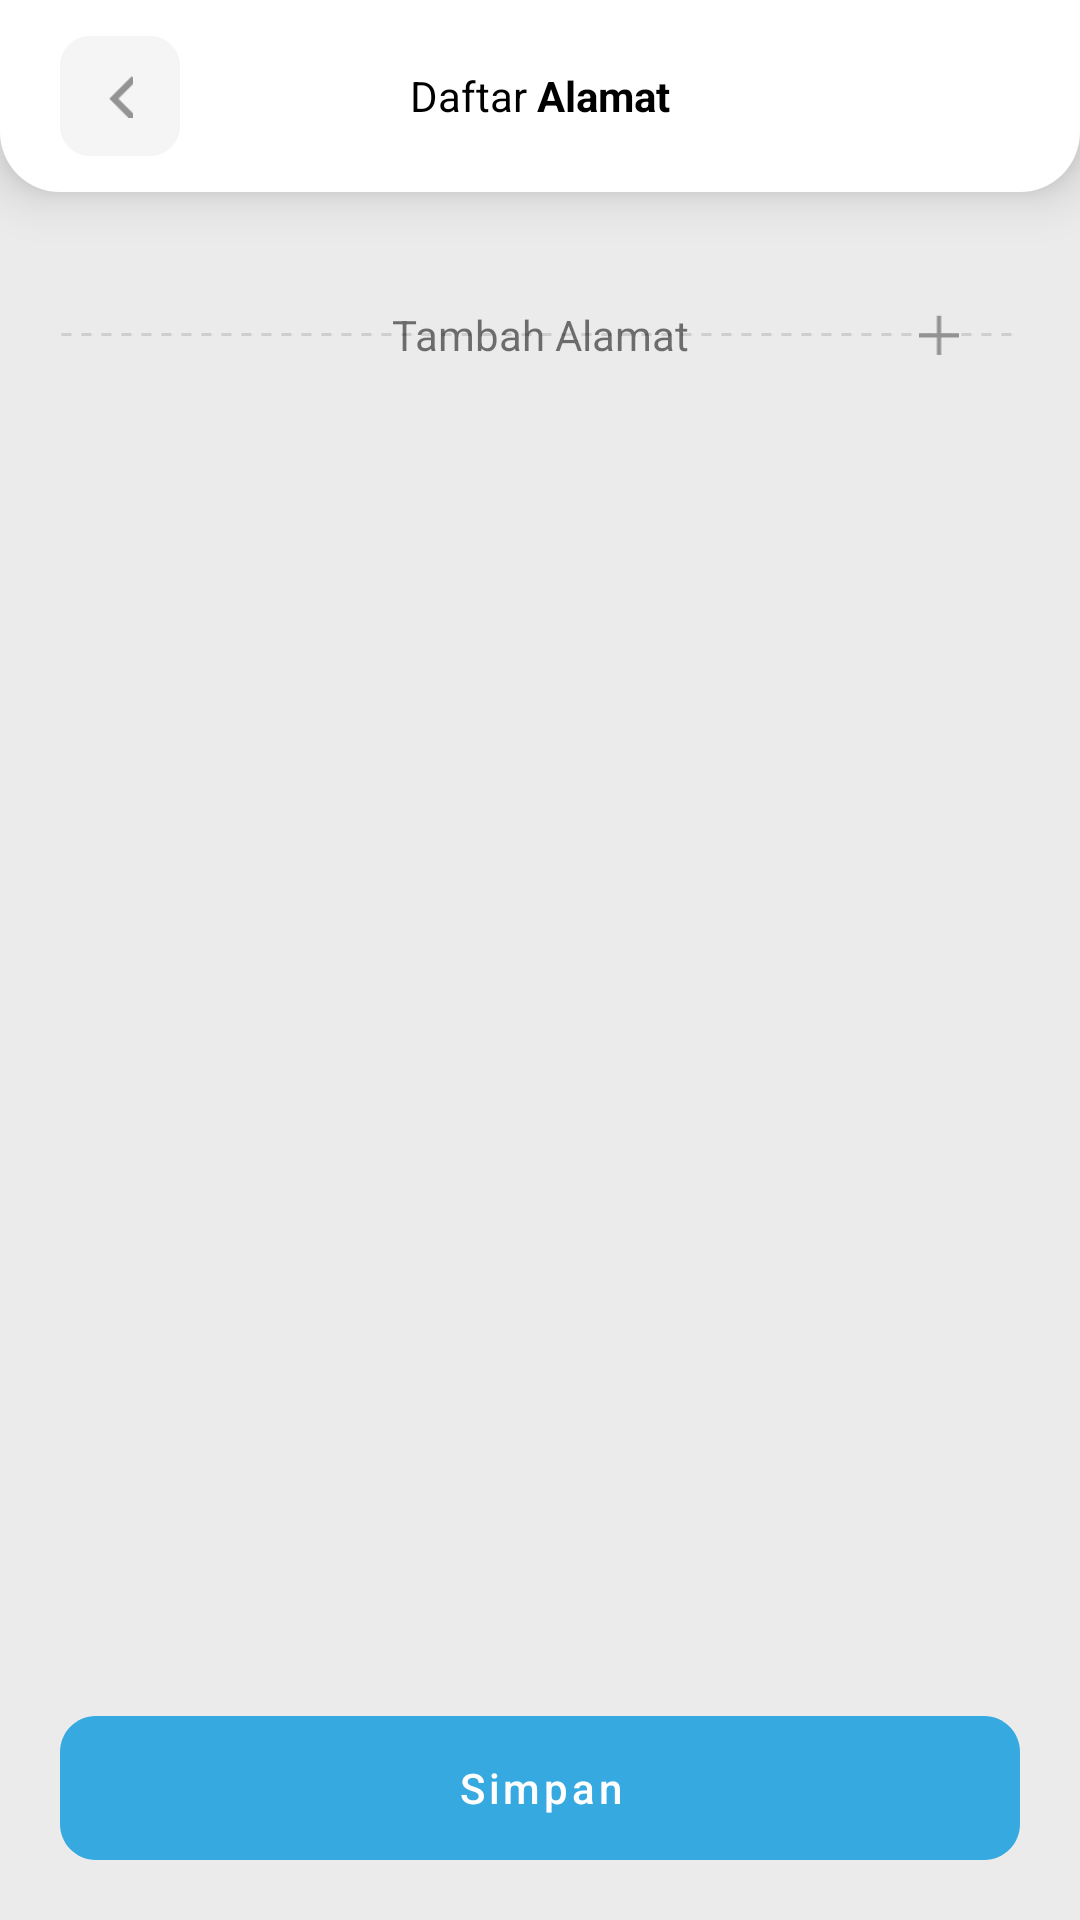

Produce the Android XML layout that renders to this screen, including the resource entries it uses.
<!-- AndroidManifest.xml: application theme Theme.DportidV1NewDesain -->
<!-- res/layout/fragment_detail_ganti_alamat.xml -->
<?xml version="1.0" encoding="utf-8"?>
<androidx.constraintlayout.widget.ConstraintLayout xmlns:android="http://schemas.android.com/apk/res/android"
    xmlns:app="http://schemas.android.com/apk/res-auto"
    xmlns:tools="http://schemas.android.com/tools"
    android:layout_width="match_parent"
    android:layout_height="match_parent"
    android:background="@color/main_color_grey">

    <LinearLayout
        android:layout_width="match_parent"
        android:layout_height="match_parent"
        android:orientation="vertical"
        android:weightSum="10">

        <LinearLayout
            android:id="@+id/rectangle_3"
            android:layout_width="match_parent"
            android:layout_height="0px"
            android:layout_alignParentLeft="true"
            android:layout_alignParentTop="true"
            android:layout_alignParentRight="true"
            android:layout_alignParentBottom="true"
            android:layout_weight="1"
            android:background="@drawable/rectangle_3"
            android:elevation="10dp"
            app:layout_constraintEnd_toEndOf="parent"
            app:layout_constraintStart_toStartOf="parent"
            app:layout_constraintTop_toTopOf="parent">

            <LinearLayout
                android:layout_width="match_parent"
                android:layout_height="match_parent"
                android:layout_gravity="center"
                android:layout_marginHorizontal="20dp"
                android:gravity="center"
                android:orientation="horizontal"
                android:weightSum="100">

                <LinearLayout
                    android:id="@+id/ll_back"
                    android:layout_width="0px"
                    android:layout_height="40dp"
                    android:layout_weight="15">

                    <LinearLayout
                        android:id="@+id/ly_back"
                        android:layout_width="40dp"
                        android:layout_height="40dp"
                        android:background="@drawable/rectangle_1"
                        android:gravity="center">

                        <ImageView
                            android:layout_width="15dp"
                            android:layout_height="15dp"
                            android:layout_gravity="center"
                            android:src="@drawable/ic_back" />

                    </LinearLayout>


                </LinearLayout>

                <TextView
                    android:layout_width="0px"
                    android:layout_height="40dp"
                    android:layout_weight="70"
                    android:gravity="center"
                    android:text="@string/daftar_alamat"
                    android:textAppearance="@style/daftar_akun" />

                <ImageView
                    android:layout_width="0px"
                    android:layout_height="40dp"
                    android:layout_weight="15" />
            </LinearLayout>

        </LinearLayout>

        <androidx.constraintlayout.widget.ConstraintLayout
            android:layout_width="match_parent"
            android:layout_height="0px"
            android:layout_weight="9"
            android:layout_marginHorizontal="20dp">



                <androidx.constraintlayout.widget.ConstraintLayout
                    android:id="@+id/cl_tambah_alamat"
                    android:layout_width="match_parent"
                    android:layout_height="75dp"
                    android:layout_marginTop="10dp"
                    android:background="@drawable/garis_putus_putus"
                    app:layout_constraintTop_toTopOf="parent"
                    app:layout_constraintStart_toStartOf="parent"
                    app:layout_constraintEnd_toEndOf="parent">

                    <TextView
                        app:layout_constraintTop_toTopOf="parent"
                        app:layout_constraintBottom_toBottomOf="parent"
                        app:layout_constraintStart_toStartOf="parent"
                        app:layout_constraintEnd_toEndOf="parent"
                        android:layout_width="match_parent"
                        android:layout_height="wrap_content"
                        android:gravity="center"
                        android:text="Tambah Alamat"
                        />

                    <ImageView
                        android:layout_width="14dp"
                        android:layout_height="14dp"
                        android:layout_marginRight="20dp"
                        android:src="@drawable/ic_plus"
                        app:layout_constraintTop_toTopOf="parent"
                        app:layout_constraintBottom_toBottomOf="parent"
                        app:layout_constraintEnd_toEndOf="parent"/>

                </androidx.constraintlayout.widget.ConstraintLayout>

                <androidx.recyclerview.widget.RecyclerView
                    android:id="@+id/rv_alamat_pengirim"
                    android:layout_width="match_parent"
                    android:layout_height="0px"
                    android:layout_marginTop="10dp"
                    android:layout_marginBottom="10dp"
                    app:layout_constraintTop_toBottomOf="@id/cl_tambah_alamat"
                    app:layout_constraintBottom_toTopOf="@id/btn_simpan"
                    app:layout_constraintStart_toStartOf="parent"
                    app:layout_constraintEnd_toEndOf="parent"
                    tools:listitem="@layout/list_alamat_pengirim"/>

                <com.google.android.material.button.MaterialButton
                    android:id="@+id/btn_simpan"
                    android:layout_width="match_parent"
                    android:layout_height="48dp"
                    android:layout_marginTop="20dp"
                    android:background="@drawable/rectangle_2"
                    android:layout_gravity="center"
                    app:backgroundTint="#36A9E1"
                    android:text="Simpan"
                    android:textAllCaps="false"
                    android:textColor="@color/white"
                    app:layout_constraintStart_toStartOf="parent"
                    app:layout_constraintEnd_toEndOf="parent"
                    app:layout_constraintBottom_toBottomOf="parent"
                    android:layout_marginBottom="20dp"/>



        </androidx.constraintlayout.widget.ConstraintLayout>
    </LinearLayout>
</androidx.constraintlayout.widget.ConstraintLayout>
<!-- res/layout/list_alamat_pengirim.xml (included above) -->
<?xml version="1.0" encoding="utf-8"?>
<androidx.cardview.widget.CardView xmlns:android="http://schemas.android.com/apk/res/android"
    android:layout_width="match_parent"
    android:layout_height="wrap_content"
    xmlns:app="http://schemas.android.com/apk/res-auto"
    android:layout_marginBottom="10dp">

    <androidx.constraintlayout.widget.ConstraintLayout
        android:layout_width="match_parent"
        android:layout_height="wrap_content"
        android:id="@+id/cl_view"
        >

        <ImageView
            android:id="@+id/iv_location"
            android:layout_width="20dp"
            android:layout_height="20dp"
            android:layout_marginTop="5dp"
            android:layout_marginLeft="5dp"
            android:src="@drawable/location"
            app:layout_constraintStart_toStartOf="parent"
            app:layout_constraintTop_toTopOf="parent"/>

        <ImageView
            android:id="@+id/iv_edit"
            android:layout_width="20dp"
            android:layout_height="20dp"
            android:layout_marginTop="5dp"
            android:layout_marginRight="5dp"
            android:src="@drawable/ic_edit"
            app:layout_constraintEnd_toEndOf="parent"
            app:layout_constraintTop_toTopOf="parent"/>

        <TextView
            app:layout_constraintTop_toTopOf="parent"
            app:layout_constraintStart_toEndOf="@id/iv_location"
            app:layout_constraintEnd_toStartOf="@id/iv_edit"
            android:id="@+id/tv_nama"
            android:layout_marginTop="5dp"
            android:layout_width="0px"
            android:layout_height="wrap_content"
            android:textStyle="bold"
            android:text="Pabrik"
            android:layout_marginLeft="10dp"
            />

        <TextView
            android:id="@+id/tv_alamat"
            app:layout_constraintTop_toBottomOf="@id/tv_nama"
            app:layout_constraintStart_toEndOf="@id/iv_location"
            app:layout_constraintEnd_toStartOf="@id/iv_edit"
            android:layout_width="0px"
            android:layout_height="100dp"
            android:text="Pabrik"
            android:layout_marginTop="10dp"
            android:layout_marginLeft="10dp"
            android:layout_marginBottom="5dp"
            />

        <TextView
            app:layout_constraintTop_toBottomOf="@id/tv_alamat"
            app:layout_constraintStart_toEndOf="@id/iv_location"
            app:layout_constraintEnd_toStartOf="@id/iv_edit"
            android:layout_width="0px"
            android:layout_height="wrap_content"
            android:textStyle="bold"
            android:text="Alamat Utama"
            android:layout_marginLeft="10dp"
            android:textColor="@color/biru"
            android:visibility="gone"
            android:layout_marginBottom="5dp"
            />
    </androidx.constraintlayout.widget.ConstraintLayout>

</androidx.cardview.widget.CardView>
<!-- resources referenced by this layout -->
<resources>
  <color name="biru">#36A9E1</color>
  <color name="main_color_grey">#EBEBEB</color>
  <color name="white">#FFFFFFFF</color>
  <!-- drawable garis_putus_putus (drawable) -->
  <?xml version="1.0" encoding="utf-8"?>
  <shape xmlns:android="http://schemas.android.com/apk/res/android"
      android:shape="line">
  
      <stroke
          android:color="#CECECE"
          android:dashWidth="10px"
          android:dashGap="10px"
          android:width="1dp"/>
  </shape>
  <!-- drawable ic_plus (drawable) -->
  <vector xmlns:android="http://schemas.android.com/apk/res/android"
      android:width="14dp"
      android:height="15dp"
      android:viewportWidth="14"
      android:viewportHeight="15">
    <path
        android:pathData="M0,7.625H14"
        android:strokeWidth="1.5"
        android:fillColor="#00000000"
        android:strokeColor="#939393"/>
    <path
        android:pathData="M7,0.625L7,14.625"
        android:strokeWidth="1.5"
        android:fillColor="#00000000"
        android:strokeColor="#939393"/>
  </vector>
  <!-- drawable rectangle_1 (drawable) -->
  <vector
      xmlns:android="http://schemas.android.com/apk/res/android"
      xmlns:aapt="http://schemas.android.com/aapt"
      android:width="40dp"
      android:height="40dp"
      android:viewportWidth="40"
      android:viewportHeight="40"
      >
  
      <group>
  
          <clip-path
              android:pathData="M10 0H30C35.5228 0 40 4.47715 40 10V30C40 35.5228 35.5228 40 30 40H10C4.47715 40 0 35.5228 0 30V10C0 4.47715 4.47715 0 10 0Z"
              />
  
          <path
              android:pathData="M0 0V40H40V0"
              android:fillColor="#F5F5F5"
              />
  
      </group>
  
  </vector>
  <!-- drawable rectangle_2 (drawable) -->
  <vector
      xmlns:android="http://schemas.android.com/apk/res/android"
      xmlns:aapt="http://schemas.android.com/aapt"
      android:width="320dp"
      android:height="48dp"
      android:viewportWidth="320"
      android:viewportHeight="48"
      >
  
      <group>
  
          <clip-path
              android:pathData="M12 0H308C314.627 0 320 5.37258 320 12V36C320 42.6274 314.627 48 308 48H12C5.37258 48 0 42.6274 0 36V12C0 5.37258 5.37258 0 12 0Z"
              />
  
          <path
              android:pathData="M0 0V48H320V0"
              android:fillColor="#36A9E1"
              />
  
      </group>
  
  </vector>
  <!-- drawable rectangle_3 (drawable) -->
  <?xml version="1.0" encoding="utf-8"?>
  <shape xmlns:android="http://schemas.android.com/apk/res/android" android:shape="rectangle" android:padding="10dp">
      <solid android:color="#FFFFFF"/> 
      <corners
          android:bottomRightRadius="20dp"
          android:bottomLeftRadius="20dp"
          />
  </shape>
  <string name="daftar_alamat">Daftar <b>Alamat</b></string>
  <style name="daftar_akun">
          <item name="android:textSize">
              14sp
          </item>
          <item name="android:textColor">
              #000000
          </item>
      </style>
  <style name="Theme.DportidV1NewDesain" parent="Theme.MaterialComponents.DayNight.NoActionBar">
          
          <item name="colorPrimary">@color/main_color_grey</item>
          <item name="colorPrimaryVariant">@color/main_color_grey</item>
          <item name="colorOnPrimary">@color/white</item>
          
          <item name="colorSecondary">@color/teal_200</item>
          <item name="colorSecondaryVariant">@color/teal_700</item>
          <item name="colorOnSecondary">@color/black</item>
          
          <item name="android:statusBarColor" tools:targetApi="l">?attr/colorPrimaryVariant</item>
          
      </style>
  <color name="teal_200">#FF03DAC5</color>
  <color name="teal_700">#FF018786</color>
  <color name="black">#FF000000</color>
</resources>
